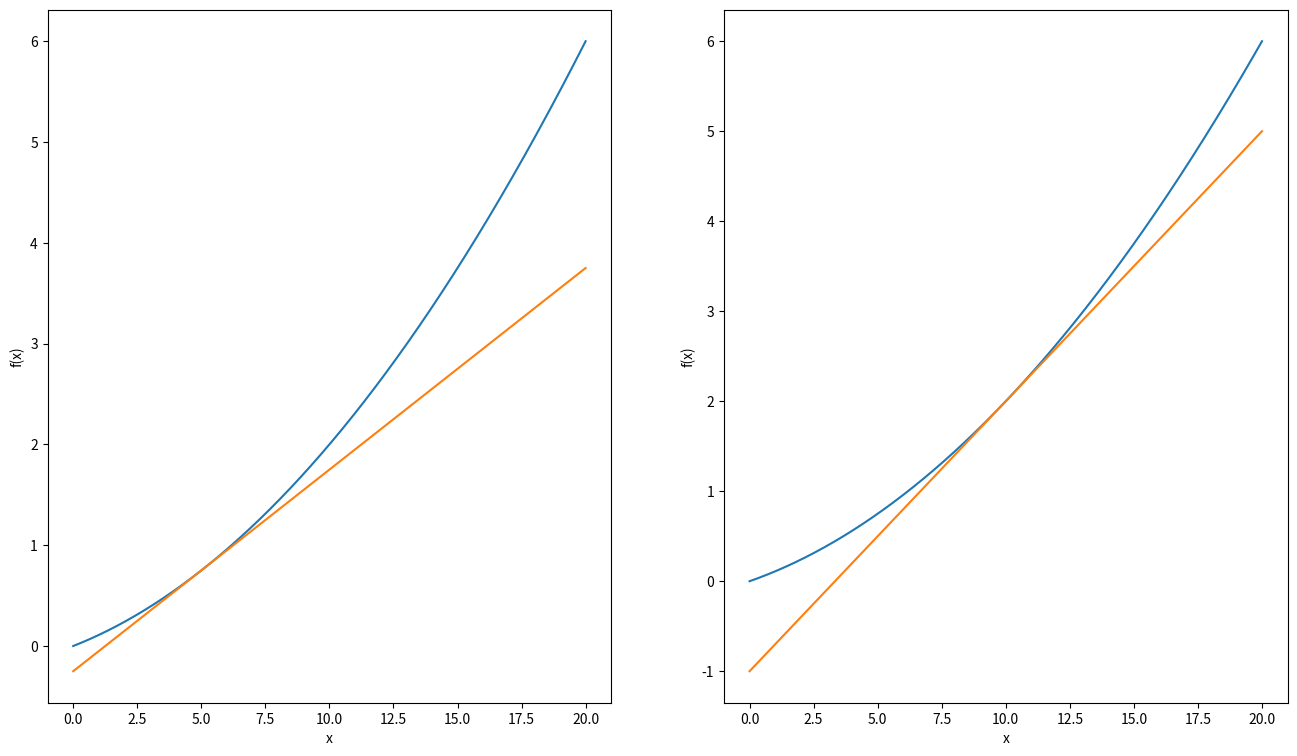
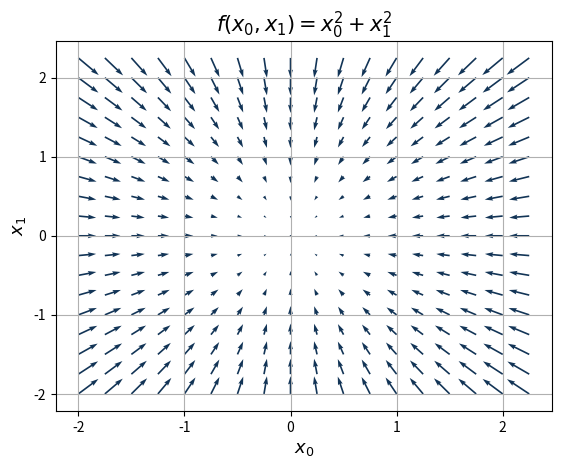

Reproduce these figures in Python, in order.
import numpy as np
import matplotlib.pyplot as plt
from mpl_toolkits.mplot3d import Axes3D


def numerical_diff(f, x):
    delta = 1e-4 # can't be too small, otherwise will cause rounding error
    return np.abs(f(x - delta) - f(x + delta)) / (2 * delta)


def gradient(f, x):
    delta = 1e-5
    grad = np.zeros_like(x)
    # print("grad in gradient: ", grad)
    for idx in range(x.size):
        tmp = x[idx]
        x[idx] = float(tmp) + delta # use array to calculate directly
        f1 = f(x)

        x[idx] = tmp - delta
        f2 = f(x)
        # tmp = (f1 - f2) / (2 * delta)
        # print("tmp in gradient: ", tmp)
        grad[idx] = (f1 - f2) / (2 * delta)

        x[idx] = tmp

    return grad


def gradient_batch(f, X):
    if X.ndim == 1:
        return gradient(f, X)
    else:
        grad = np.zeros_like(X)
        # print(grad)
        for idx, x in enumerate(X):
            grad[idx] = gradient(f, x)
    
        return grad


def func1(x):
    return 0.01 * x**2 + 0.1 * x


def func2(x):
    return x[0]**2 + x[1]**2


def func3(x):
    if x.ndim == 1:
        return np.sum(x**2) # remember to sum!
    else:
        return np.sum(x**2, axis=1)


def line(x1, y1, k, x):
    return y1 + k * (x - x1)


def diff_func1():
    x = np.linspace(0, 20, 1000)
    y = func1(x)
    diff_5 = numerical_diff(func1, 5)
    diff_10 = numerical_diff(func1, 10)
    print("diff_5: ", diff_5)
    print("diff_10: ", diff_10)
    y2 = line(5, func1(5), diff_5, x)
    y3 = line(10, func1(10), diff_10, x)

    fig, (ax1, ax2) = plt.subplots(1, 2, figsize=(16, 9))
    ax1.plot(x, y)
    ax2.plot(x, y)
    ax1.plot(x, y2)
    ax2.plot(x, y3)
    ax1.set_xlabel("x")
    ax1.set_ylabel("f(x)")
    ax2.set_xlabel("x")
    ax2.set_ylabel("f(x)")
    plt.savefig('./diff.png')


def func2_gradient():
    tmp_func2 = lambda x1: x1**2 + 4**2
    diff_x0_3 = numerical_diff(tmp_func2, 3)
    print("func2 partial deriative, dy/dx1(x1 = 3, x2 = 4)", diff_x0_3)
    x1 = np.array([3.0, 4.0])
    grad = gradient(func2, x1)
    print("func2 gradient (3, 4): ", grad)


def bowl_function():
    fig = plt.figure()
    x0 = np.arange(-2.0, 2.5, 0.25)
    x1 = np.arange(-2.0, 2.5, 0.25)
    X0, X1 = np.meshgrid(x0, x1)
    ax1 = Axes3D(fig)
    ax1.plot_surface(X0, X1, X0**2 + X1**2)
    ax1.set_xlabel("$x_{0}$")
    ax1.set_ylabel("$x_{1}$")
    ax1.set_title("$f(x_{0}, x_{1}) = x_{0}^{2} + x_{1}^2$")
    plt.savefig("./bowl_function.png")

    X0 = X0.flatten()
    X1 = X1.flatten()
    plt.close()
    plt.figure()
    grad = gradient_batch(func3, np.array([X0, X1]))
    plt.title("$f(x_{0}, x_{1}) = x_{0}^{2} + x_{1}^{2}$", fontsize=15)
    plt.xlabel("$x_{0}$", fontsize=13)
    plt.ylabel("$x_{1}$", fontsize=13)
    plt.quiver(X0, X1, -grad[0], -grad[1], angles='xy', color="#123456")
    plt.grid()
    plt.draw()
    plt.savefig("./gradient.png")


def main():
    diff_func1()
    func2_gradient()
    bowl_function()


if __name__ == "__main__":
    main()